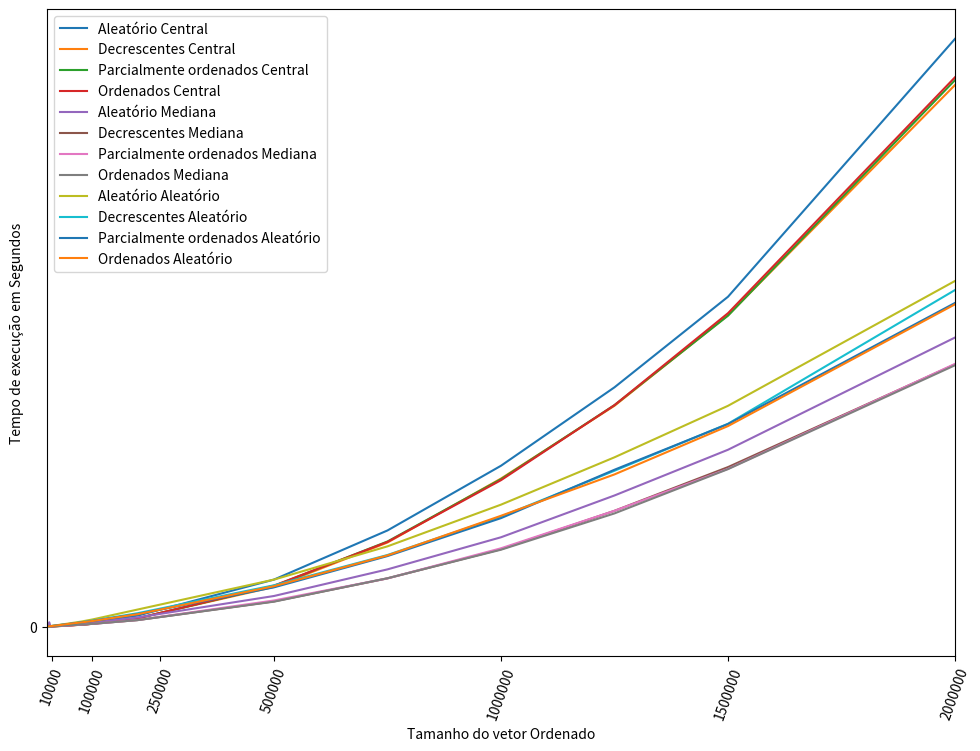

This figure's Python source:
# -*- coding: utf-8 -*-
import matplotlib.pyplot as plt
import numpy as np

plt.figure(figsize=(10,7.5))

# Crie um vetor de dados para o eixo x
x_data = [100, 200, 500, 1000, 2000, 5000, 7500, 10000, 15000, 30000, 50000, 75000, 100000, 200000, 500000, 750000, 1000000, 1250000, 1500000, 2000000]
# Crie quatro vetores de dados para o eixo y
#
y_data_aleatorio = [0.0000072,0.000014,0.0000446,0.0000828,0.0001854,0.0005238,0.00079,0.0010822,0.0017476,0.0037232,0.0071998,0.0113266,0.0167414,0.0421126,0.1798318,0.3678348,0.6154682,0.9156466,1.2622202,2.24905]
y_data_decrescentes = [0.0000056,0.0000114,0.0000254,0.0000524,0.0001312,0.0003144,0.000489,0.000624,0.001047,0.0022516,0.0042012,0.0071508,0.0107958,0.0325688,0.1516756,0.3216056,0.5663994,0.8450076,1.191404,2.0725724]
y_data_parcialmente_ordenados = [0.000028,0.000013,0.0000302,0.000054,0.0001144,0.000324,0.0005134,0.000727,0.0011094,0.0024072,0.007224,0.006899,0.01111,0.0315296,0.1553504,0.3255862,0.5639992,0.847567,1.189697,2.0911784]
y_data_ordenados = [0.000004,0.0000076,0.0000182,0.0000374,0.0000832,0.0002446,0.0004774,0.00055,0.0009518,0.0021314,0.0041816,0.0069692,0.0106272,0.0316578,0.1566444,0.3240476,0.5602278,0.8474488,1.1992454,2.1021298]

ay_data_aleatorio = [0.0000124,0.000021,0.0000512,0.000299,0.0002232,0.016536,0.0008882,0.0012786,0.0019044,0.0040844,0.0069348,0.0108014,0.0150536,0.0350528,0.1170302,0.2189034,0.3417592,0.5017314,0.6766602,1.1061224]
ay_data_decrescentes = [0.000009,0.0000164,0.0000506,0.0000774,0.0001582,0.0003838,0.0006892,0.000799,0.0013272,0.0027646,0.004769,0.0074506,0.010435,0.0248414,0.0962832,0.184448,0.2959842,0.443023,0.6102944,1.0033602]
ay_data_parcialmente_ordenados = [0.0000102,0.0000184,0.0000386,0.000086,0.0001544,0.000391,0.0006124,0.000847,0.001315,0.0027748,0.0046858,0.0075454,0.0103796,0.0252294,0.099883,0.1844594,0.2995548,0.4431118,0.6035784,1.0052794]
ay_data_ordenados = [0.0000094,0.0000158,0.0000378,0.0000712,0.0001494,0.0004148,0.0007052,0.0008558,0.0012854,0.002771,0.004753,0.0074472,0.0103764,0.0248004,0.095335,0.1849732,0.2941052,0.4330828,0.6025074,1.0000192]

by_data_aleatorio = [0.0000662,0.0000814,0.000175,0.0003146,0.0004812,0.0011484,0.0017708,0.002353,0.0035892,0.0073204,0.0123164,0.0189938,0.0271526,0.0653138,0.179731,0.3070238,0.466564,0.647749,0.8448042,1.3226036]
by_data_decrescentes = [0.0000668,0.0000678,0.0001532,0.0002874,0.0004548,0.0009932,0.0014592,0.0020604,0.0031098,0.0064662,0.0103664,0.016306,0.0225506,0.0511796,0.157972,0.2738954,0.4205906,0.596386,0.7760072,1.2878344]
by_data_parcialmente_ordenados = [0.0000636,0.0000692,0.0001476,0.0002658,0.0004826,0.0012248,0.0014418,0.001931,0.0029422,0.0059538,0.0100338,0.0153554,0.0210438,0.0479034,0.1501666,0.2698274,0.4149762,0.6002156,0.7750636,1.238455]
by_data_ordenados = [0.0000686,0.000072,0.0001542,0.0003026,0.0004494,0.0009996,0.001441,0.0019184,0.0030892,0.0060922,0.0106076,0.015766,0.0212886,0.0475016,0.1544646,0.2723348,0.4239786,0.5823206,0.767292,1.2332044]

# Crie um gráfico de linhas com quatro linhas
plt.plot(x_data, y_data_aleatorio, label="Aleatório Central")
plt.plot(x_data, y_data_decrescentes, label="Decrescentes Central")
plt.plot(x_data, y_data_parcialmente_ordenados, label="Parcialmente ordenados Central")
plt.plot(x_data, y_data_ordenados, label="Ordenados Central")

plt.plot(x_data, ay_data_aleatorio, label="Aleatório Mediana")
plt.plot(x_data, ay_data_decrescentes, label="Decrescentes Mediana")
plt.plot(x_data, ay_data_parcialmente_ordenados, label="Parcialmente ordenados Mediana")
plt.plot(x_data, ay_data_ordenados, label="Ordenados Mediana")

plt.plot(x_data, by_data_aleatorio, label="Aleatório Aleatório")
plt.plot(x_data, by_data_decrescentes, label="Decrescentes Aleatório")
plt.plot(x_data, by_data_parcialmente_ordenados, label="Parcialmente ordenados Aleatório")
plt.plot(x_data, by_data_ordenados, label="Ordenados Aleatório")

plt.xticks([ 10000,100000, 250000, 500000, 1000000, 1500000, 2000000], rotation=70)
plt.yticks(np.arange(0, 3, step=500))
plt.ticklabel_format(style='plain')
plt.tight_layout()

# Configure o label do eixo x
plt.xlabel("Tamanho do vetor Ordenado")

# Configure o label do eixo y
plt.ylabel("Tempo de execução em Segundos")

plt.xlim(x_data[0], x_data[-1])
plt.subplots_adjust(left=0.08, right=0.988, top=0.992, bottom=0.13)
# Configure as cores das linhas
#plt.legend(loc="upper left", colors=["red", "green", "blue", "yellow"])




# Mostre o gráfico
plt.legend()
plt.show()
